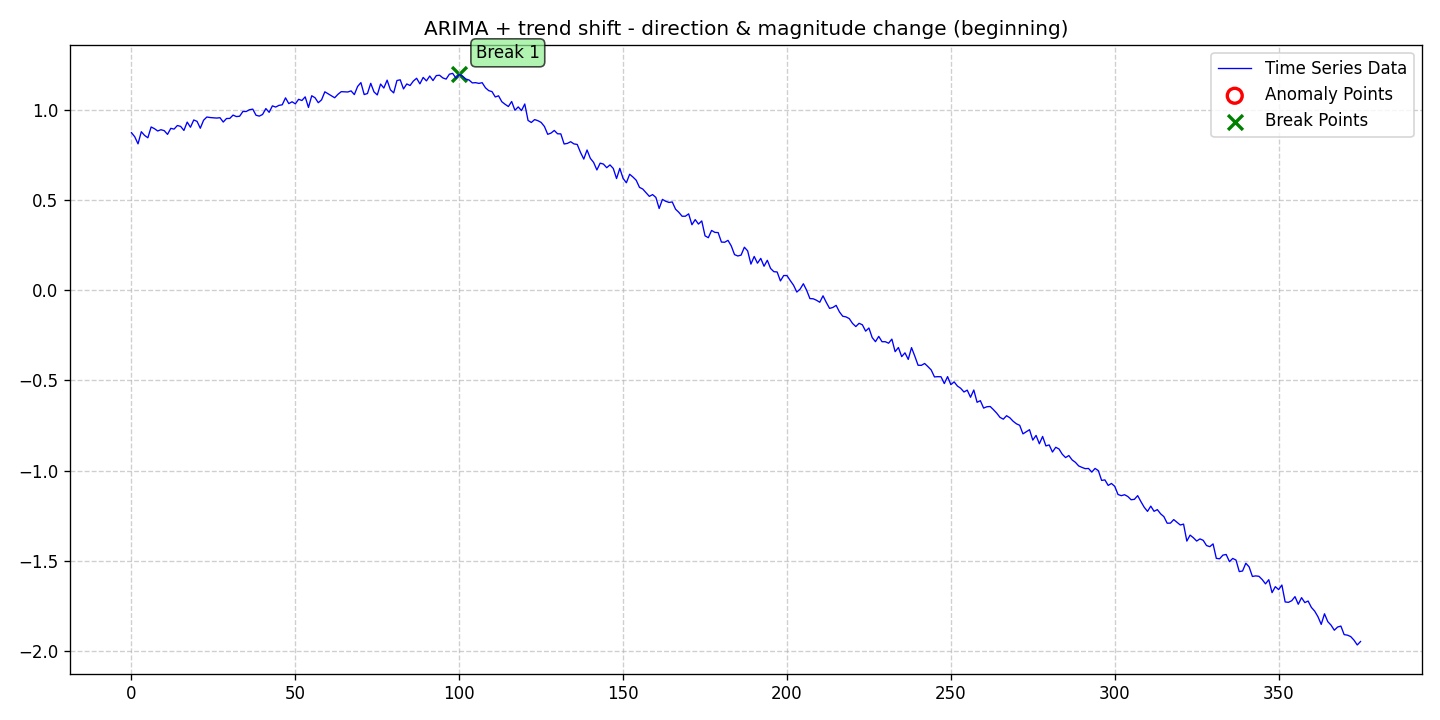

The table this chart was drawn from, first rows:
date, data, stationary, det_lin_up, det_lin_down, det_quad, det_cubic, det_exp, det_damped, stoc_trend, volatility, single_seas, multiple_seas, point_anom_single, point_anom_multi, collect_anom, context_anom, mean_shift, var_shift, trend_shift, point_anom_count, point_anom_location, point_anom_point, collect_anom_count
2020-01-01, 0.8722, 0, 0, 0, 0, 0, 0, 0, 1, 0, 0, 0, 0, 0, 0, 0, 0, 0, 1, 0, none, , 0
2020-01-02, 0.8496, 0, 0, 0, 0, 0, 0, 0, 1, 0, 0, 0, 0, 0, 0, 0, 0, 0, 1, 0, none, , 0
2020-01-03, 0.8104, 0, 0, 0, 0, 0, 0, 0, 1, 0, 0, 0, 0, 0, 0, 0, 0, 0, 1, 0, none, , 0
2020-01-04, 0.8777, 0, 0, 0, 0, 0, 0, 0, 1, 0, 0, 0, 0, 0, 0, 0, 0, 0, 1, 0, none, , 0
2020-01-05, 0.8571, 0, 0, 0, 0, 0, 0, 0, 1, 0, 0, 0, 0, 0, 0, 0, 0, 0, 1, 0, none, , 0
2020-01-06, 0.844, 0, 0, 0, 0, 0, 0, 0, 1, 0, 0, 0, 0, 0, 0, 0, 0, 0, 1, 0, none, , 0
2020-01-07, 0.9038, 0, 0, 0, 0, 0, 0, 0, 1, 0, 0, 0, 0, 0, 0, 0, 0, 0, 1, 0, none, , 0
2020-01-08, 0.8946, 0, 0, 0, 0, 0, 0, 0, 1, 0, 0, 0, 0, 0, 0, 0, 0, 0, 1, 0, none, , 0
2020-01-09, 0.8817, 0, 0, 0, 0, 0, 0, 0, 1, 0, 0, 0, 0, 0, 0, 0, 0, 0, 1, 0, none, , 0
2020-01-10, 0.8887, 0, 0, 0, 0, 0, 0, 0, 1, 0, 0, 0, 0, 0, 0, 0, 0, 0, 1, 0, none, , 0
2020-01-11, 0.8834, 0, 0, 0, 0, 0, 0, 0, 1, 0, 0, 0, 0, 0, 0, 0, 0, 0, 1, 0, none, , 0
2020-01-12, 0.8629, 0, 0, 0, 0, 0, 0, 0, 1, 0, 0, 0, 0, 0, 0, 0, 0, 0, 1, 0, none, , 0
2020-01-13, 0.8963, 0, 0, 0, 0, 0, 0, 0, 1, 0, 0, 0, 0, 0, 0, 0, 0, 0, 1, 0, none, , 0
2020-01-14, 0.8921, 0, 0, 0, 0, 0, 0, 0, 1, 0, 0, 0, 0, 0, 0, 0, 0, 0, 1, 0, none, , 0
2020-01-15, 0.912, 0, 0, 0, 0, 0, 0, 0, 1, 0, 0, 0, 0, 0, 0, 0, 0, 0, 1, 0, none, , 0
2020-01-16, 0.9072, 0, 0, 0, 0, 0, 0, 0, 1, 0, 0, 0, 0, 0, 0, 0, 0, 0, 1, 0, none, , 0
2020-01-17, 0.8847, 0, 0, 0, 0, 0, 0, 0, 1, 0, 0, 0, 0, 0, 0, 0, 0, 0, 1, 0, none, , 0
2020-01-18, 0.9309, 0, 0, 0, 0, 0, 0, 0, 1, 0, 0, 0, 0, 0, 0, 0, 0, 0, 1, 0, none, , 0
2020-01-19, 0.9024, 0, 0, 0, 0, 0, 0, 0, 1, 0, 0, 0, 0, 0, 0, 0, 0, 0, 1, 0, none, , 0
2020-01-20, 0.9427, 0, 0, 0, 0, 0, 0, 0, 1, 0, 0, 0, 0, 0, 0, 0, 0, 0, 1, 0, none, , 0
2020-01-21, 0.9351, 0, 0, 0, 0, 0, 0, 0, 1, 0, 0, 0, 0, 0, 0, 0, 0, 0, 1, 0, none, , 0
2020-01-22, 0.8969, 0, 0, 0, 0, 0, 0, 0, 1, 0, 0, 0, 0, 0, 0, 0, 0, 0, 1, 0, none, , 0
2020-01-23, 0.9412, 0, 0, 0, 0, 0, 0, 0, 1, 0, 0, 0, 0, 0, 0, 0, 0, 0, 1, 0, none, , 0
2020-01-24, 0.9591, 0, 0, 0, 0, 0, 0, 0, 1, 0, 0, 0, 0, 0, 0, 0, 0, 0, 1, 0, none, , 0
2020-01-25, 0.9562, 0, 0, 0, 0, 0, 0, 0, 1, 0, 0, 0, 0, 0, 0, 0, 0, 0, 1, 0, none, , 0
2020-01-26, 0.9547, 0, 0, 0, 0, 0, 0, 0, 1, 0, 0, 0, 0, 0, 0, 0, 0, 0, 1, 0, none, , 0
2020-01-27, 0.9532, 0, 0, 0, 0, 0, 0, 0, 1, 0, 0, 0, 0, 0, 0, 0, 0, 0, 1, 0, none, , 0
2020-01-28, 0.9554, 0, 0, 0, 0, 0, 0, 0, 1, 0, 0, 0, 0, 0, 0, 0, 0, 0, 1, 0, none, , 0
2020-01-29, 0.9313, 0, 0, 0, 0, 0, 0, 0, 1, 0, 0, 0, 0, 0, 0, 0, 0, 0, 1, 0, none, , 0
2020-01-30, 0.9507, 0, 0, 0, 0, 0, 0, 0, 1, 0, 0, 0, 0, 0, 0, 0, 0, 0, 1, 0, none, , 0
2020-01-31, 0.9513, 0, 0, 0, 0, 0, 0, 0, 1, 0, 0, 0, 0, 0, 0, 0, 0, 0, 1, 0, none, , 0
2020-02-01, 0.9698, 0, 0, 0, 0, 0, 0, 0, 1, 0, 0, 0, 0, 0, 0, 0, 0, 0, 1, 0, none, , 0
2020-02-02, 0.9616, 0, 0, 0, 0, 0, 0, 0, 1, 0, 0, 0, 0, 0, 0, 0, 0, 0, 1, 0, none, , 0
2020-02-03, 0.9634, 0, 0, 0, 0, 0, 0, 0, 1, 0, 0, 0, 0, 0, 0, 0, 0, 0, 1, 0, none, , 0
2020-02-04, 0.9897, 0, 0, 0, 0, 0, 0, 0, 1, 0, 0, 0, 0, 0, 0, 0, 0, 0, 1, 0, none, , 0
2020-02-05, 0.9896, 0, 0, 0, 0, 0, 0, 0, 1, 0, 0, 0, 0, 0, 0, 0, 0, 0, 1, 0, none, , 0
2020-02-06, 0.9995, 0, 0, 0, 0, 0, 0, 0, 1, 0, 0, 0, 0, 0, 0, 0, 0, 0, 1, 0, none, , 0
2020-02-07, 1.003, 0, 0, 0, 0, 0, 0, 0, 1, 0, 0, 0, 0, 0, 0, 0, 0, 0, 1, 0, none, , 0
2020-02-08, 0.969, 0, 0, 0, 0, 0, 0, 0, 1, 0, 0, 0, 0, 0, 0, 0, 0, 0, 1, 0, none, , 0
2020-02-09, 0.9641, 0, 0, 0, 0, 0, 0, 0, 1, 0, 0, 0, 0, 0, 0, 0, 0, 0, 1, 0, none, , 0
2020-02-10, 0.9732, 0, 0, 0, 0, 0, 0, 0, 1, 0, 0, 0, 0, 0, 0, 0, 0, 0, 1, 0, none, , 0
2020-02-11, 1.006, 0, 0, 0, 0, 0, 0, 0, 1, 0, 0, 0, 0, 0, 0, 0, 0, 0, 1, 0, none, , 0
2020-02-12, 0.9851, 0, 0, 0, 0, 0, 0, 0, 1, 0, 0, 0, 0, 0, 0, 0, 0, 0, 1, 0, none, , 0
2020-02-13, 1.021, 0, 0, 0, 0, 0, 0, 0, 1, 0, 0, 0, 0, 0, 0, 0, 0, 0, 1, 0, none, , 0
2020-02-14, 1.014, 0, 0, 0, 0, 0, 0, 0, 1, 0, 0, 0, 0, 0, 0, 0, 0, 0, 1, 0, none, , 0
2020-02-15, 1.024, 0, 0, 0, 0, 0, 0, 0, 1, 0, 0, 0, 0, 0, 0, 0, 0, 0, 1, 0, none, , 0
2020-02-16, 1.027, 0, 0, 0, 0, 0, 0, 0, 1, 0, 0, 0, 0, 0, 0, 0, 0, 0, 1, 0, none, , 0
2020-02-17, 1.065, 0, 0, 0, 0, 0, 0, 0, 1, 0, 0, 0, 0, 0, 0, 0, 0, 0, 1, 0, none, , 0
2020-02-18, 1.033, 0, 0, 0, 0, 0, 0, 0, 1, 0, 0, 0, 0, 0, 0, 0, 0, 0, 1, 0, none, , 0
2020-02-19, 1.044, 0, 0, 0, 0, 0, 0, 0, 1, 0, 0, 0, 0, 0, 0, 0, 0, 0, 1, 0, none, , 0
2020-02-20, 1.032, 0, 0, 0, 0, 0, 0, 0, 1, 0, 0, 0, 0, 0, 0, 0, 0, 0, 1, 0, none, , 0
2020-02-21, 1.057, 0, 0, 0, 0, 0, 0, 0, 1, 0, 0, 0, 0, 0, 0, 0, 0, 0, 1, 0, none, , 0
2020-02-22, 1.051, 0, 0, 0, 0, 0, 0, 0, 1, 0, 0, 0, 0, 0, 0, 0, 0, 0, 1, 0, none, , 0
2020-02-23, 1.071, 0, 0, 0, 0, 0, 0, 0, 1, 0, 0, 0, 0, 0, 0, 0, 0, 0, 1, 0, none, , 0
2020-02-24, 1.012, 0, 0, 0, 0, 0, 0, 0, 1, 0, 0, 0, 0, 0, 0, 0, 0, 0, 1, 0, none, , 0
2020-02-25, 1.077, 0, 0, 0, 0, 0, 0, 0, 1, 0, 0, 0, 0, 0, 0, 0, 0, 0, 1, 0, none, , 0
2020-02-26, 1.066, 0, 0, 0, 0, 0, 0, 0, 1, 0, 0, 0, 0, 0, 0, 0, 0, 0, 1, 0, none, , 0
2020-02-27, 1.038, 0, 0, 0, 0, 0, 0, 0, 1, 0, 0, 0, 0, 0, 0, 0, 0, 0, 1, 0, none, , 0
2020-02-28, 1.054, 0, 0, 0, 0, 0, 0, 0, 1, 0, 0, 0, 0, 0, 0, 0, 0, 0, 1, 0, none, , 0
2020-02-29, 1.099, 0, 0, 0, 0, 0, 0, 0, 1, 0, 0, 0, 0, 0, 0, 0, 0, 0, 1, 0, none, , 0
... 316 more rows
